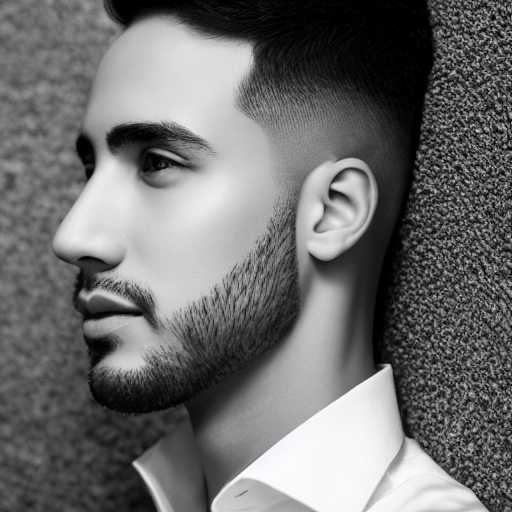
Generation parameters embedded in this image by AUTOMATIC1111 Stable Diffusion web UI or a fork of it (Forge, ...) (PNG 'parameters' text chunk):
portrait of a young guy, clean shaved, sharp focus, realistic, hyper-detailed, studio lighting
Negative prompt: ((((ugly)))), (((duplicate))), ((morbid)), ((mutilated)), [out of frame], extra fingers, mutated hands, ((poorly drawn hands)), ((poorly drawn face)), (((mutation))), (((deformed))), ((ugly)), blurry, ((bad anatomy)), (((bad proportions))), ((extra limbs)), cloned face, (((disfigured))). out of frame, ugly, extra limbs, (bad anatomy), gross proportions, (malformed limbs), ((missing arms)), ((missing legs)), (((extra arms))), (((extra legs))), mutated hands, (fused fingers), (too many fingers), (((long neck)))
Steps: 50, Sampler: DDIM, CFG scale: 7, Seed: 117208174, Size: 512x512, Model hash: 81761151